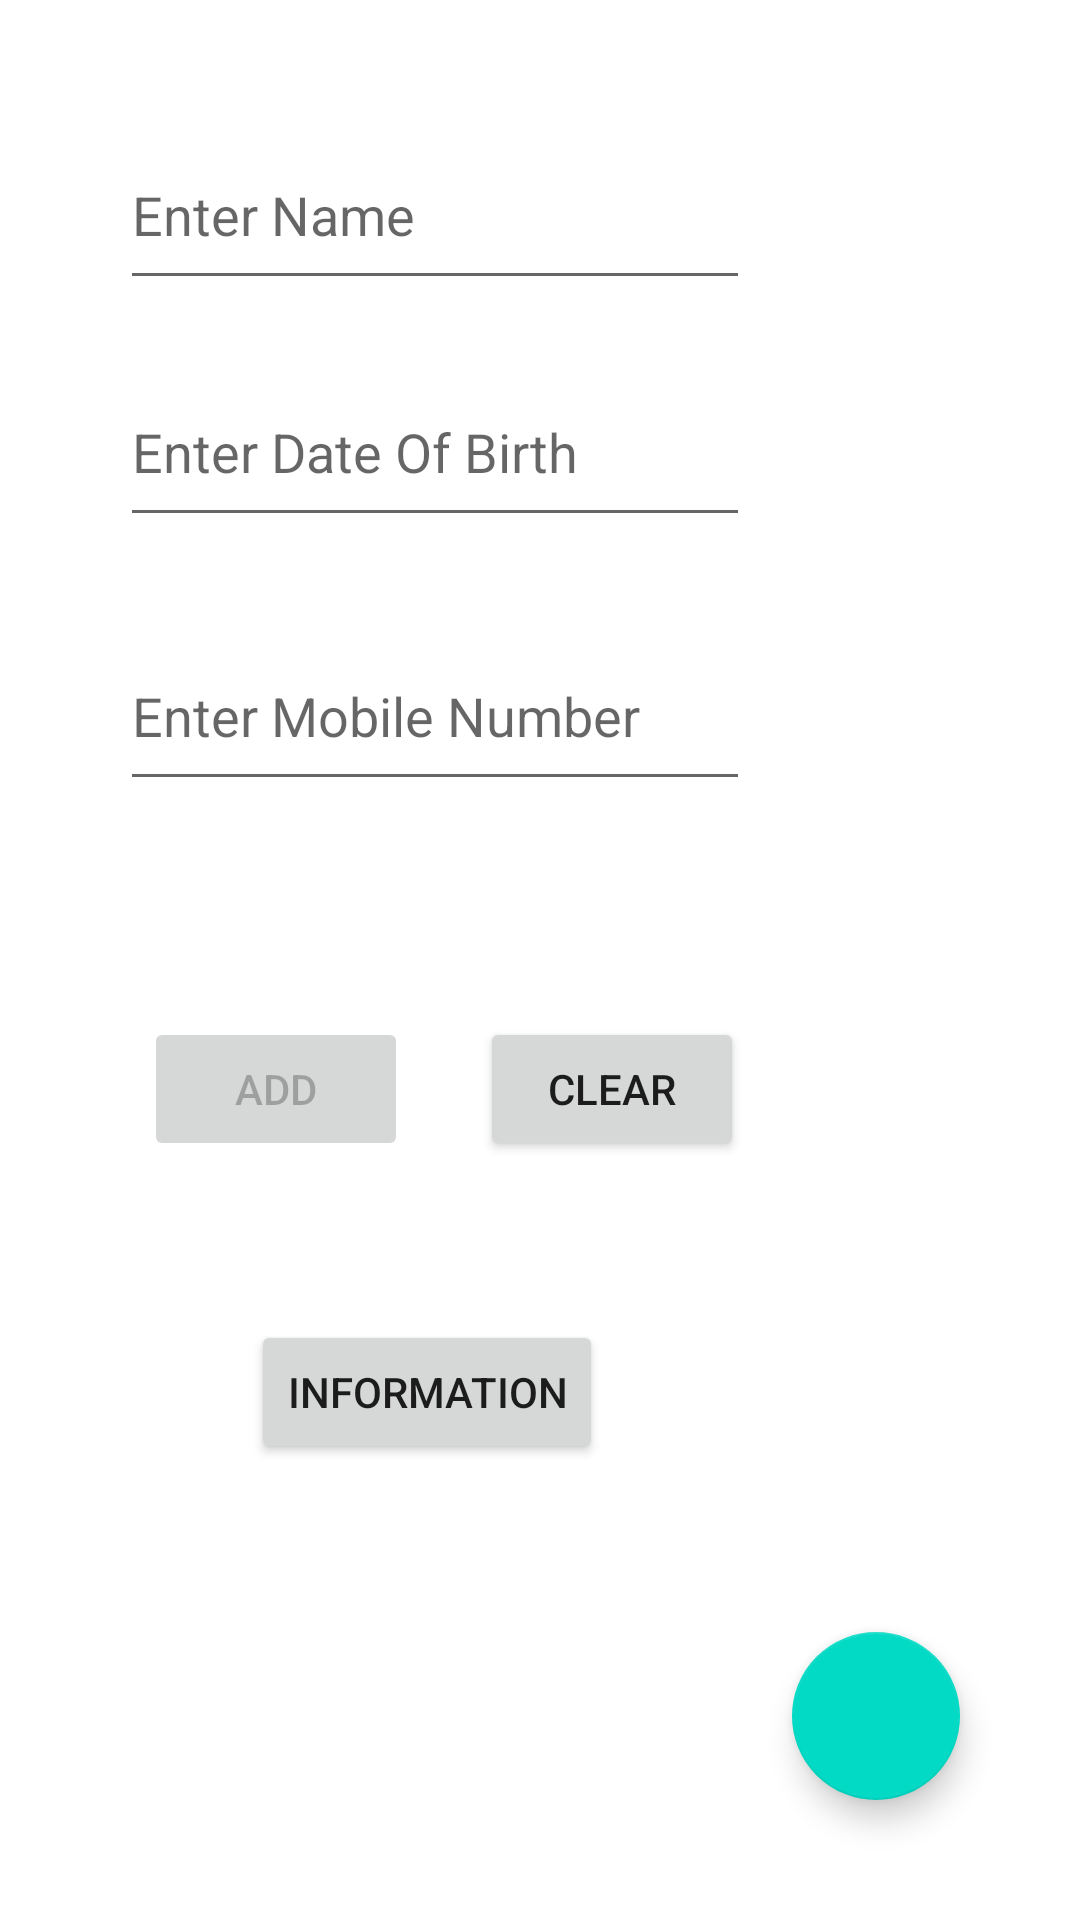

This screen was rendered from an Android layout file. Write that file and the resources it references.
<!-- AndroidManifest.xml: application theme Theme.Unicodetask2 -->
<!-- res/layout/fragment_1.xml -->
<?xml version="1.0" encoding="utf-8"?>
<androidx.constraintlayout.widget.ConstraintLayout xmlns:android="http://schemas.android.com/apk/res/android"
    xmlns:app="http://schemas.android.com/apk/res-auto"
    xmlns:tools="http://schemas.android.com/tools"
    android:id="@+id/frameLayout"
    android:layout_width="match_parent"
    android:layout_height="match_parent"
    tools:context=".Fragment1" >

    <EditText
        android:id="@+id/name"
        android:layout_width="wrap_content"
        android:layout_height="60dp"
        android:layout_marginStart="40dp"
        android:layout_marginTop="40dp"
        android:ems="10"
        android:hint="Enter Name"
        android:inputType="textPersonName"
        app:layout_constraintStart_toStartOf="parent"
        app:layout_constraintTop_toTopOf="parent" />

    <EditText
        android:id="@+id/birthdate"
        android:layout_width="wrap_content"
        android:layout_height="60dp"
        android:layout_marginTop="19dp"
        android:clickable="false"
        android:cursorVisible="false"
        android:ems="10"
        android:focusable="false"
        android:focusableInTouchMode="false"
        android:hint="Enter Date Of Birth"
        android:inputType="date"
        app:layout_constraintStart_toStartOf="@+id/name"
        app:layout_constraintTop_toBottomOf="@+id/name" />

    <EditText
        android:id="@+id/phonenumber"
        android:layout_width="wrap_content"
        android:layout_height="60dp"
        android:layout_marginTop="28dp"
        android:ems="10"
        android:hint="Enter Mobile Number"
        android:inputType="phone"
        app:layout_constraintStart_toStartOf="@+id/birthdate"
        app:layout_constraintTop_toBottomOf="@+id/birthdate" />

    <Button
        android:id="@+id/confirm"
        android:layout_width="wrap_content"
        android:layout_height="wrap_content"
        android:layout_marginStart="8dp"
        android:layout_marginTop="72dp"
        android:enabled="false"
        android:text="Add"
        app:layout_constraintStart_toStartOf="@+id/phonenumber"
        app:layout_constraintTop_toBottomOf="@+id/phonenumber" />

    <Button
        android:id="@+id/clear"
        android:layout_width="wrap_content"
        android:layout_height="wrap_content"
        android:layout_marginStart="24dp"
        android:text="Clear"
        app:layout_constraintStart_toEndOf="@+id/confirm"
        app:layout_constraintTop_toTopOf="@+id/confirm" />

    <Button
        android:id="@+id/information"
        android:layout_width="wrap_content"
        android:layout_height="wrap_content"
        android:layout_marginBottom="152dp"
        android:text="Information"
        app:layout_constraintBottom_toBottomOf="parent"
        app:layout_constraintEnd_toEndOf="parent"
        app:layout_constraintHorizontal_bias="0.345"
        app:layout_constraintStart_toStartOf="parent" />

    <com.google.android.material.floatingactionbutton.FloatingActionButton
        android:id="@+id/floatingActionButton"
        android:layout_width="wrap_content"
        android:layout_height="wrap_content"
        android:layout_marginEnd="40dp"
        android:layout_marginBottom="40dp"
        android:clickable="true"
        android:src="@drawable/outline_contacts_black_24dp"
        app:layout_constraintBottom_toBottomOf="parent"
        app:layout_constraintEnd_toEndOf="parent" />

</androidx.constraintlayout.widget.ConstraintLayout>
<!-- resources referenced by this layout -->
<resources>
  <style name="Theme.Unicodetask2" parent="Theme.MaterialComponents.DayNight.DarkActionBar">
          
          <item name="colorPrimary">@color/purple_500</item>
          <item name="colorPrimaryVariant">@color/purple_700</item>
          <item name="colorOnPrimary">@color/white</item>
          
          <item name="colorSecondary">@color/teal_200</item>
          <item name="colorSecondaryVariant">@color/teal_700</item>
          <item name="colorOnSecondary">@color/black</item>
          
          <item name="android:statusBarColor" tools:targetApi="l">?attr/colorPrimaryVariant</item>
          
      </style>
  <!-- not gathered from this repository: default colours our renderer supplied (Android Studio template values) -->
  <color name="purple_500">#FF6200EE</color>
  <color name="purple_700">#FF3700B3</color>
  <color name="teal_200">#FF03DAC5</color>
  <color name="teal_700">#FF018786</color>
  <color name="black">#FF000000</color>
  <color name="white">#FFFFFFFF</color>
</resources>
